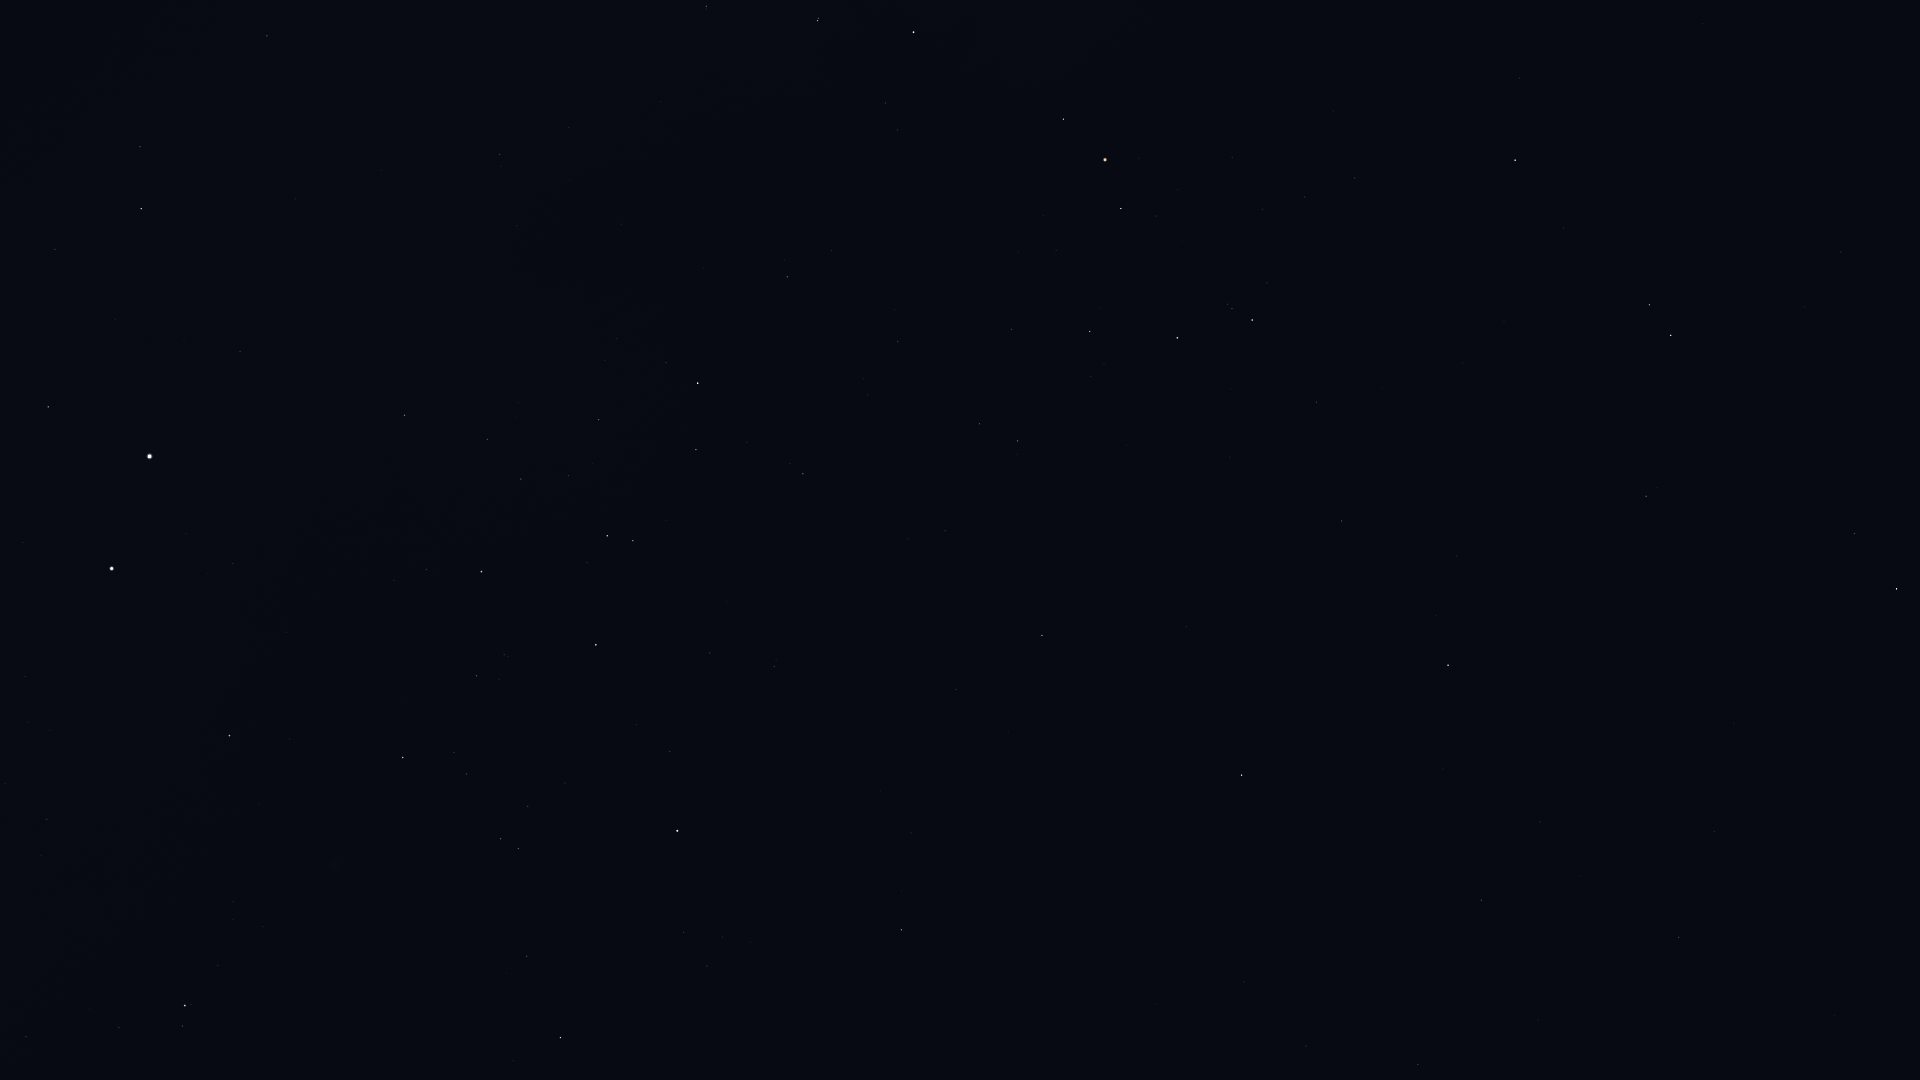

The data file committed next to this chart (first rows):
Star_ID, Name, X, Y
17847, Atlas, 1294, 710
60823, HIP 60823, 119, 1028
65109, HIP 65109, 560, 1038
65936, HIP 65936, 527, 956
66047, Dofida, 353, 847
66657, HIP 66657, 229, 736
67464, HIP 67464, 518, 849
67472, HIP 67472, 501, 839
68282, HIP 68282, 466, 774
68702, Hadar, 112, 569
68895, HIP 68895, 901, 930
68933, Menkent, 677, 831
69415, HIP 69415, 902, 891
69427, Kang, 1306, 1046
69701, Syrma, 1418, 1065
69974, Khambalia, 1244, 982
70306, HIP 70306, 911, 833
70576, HIP 70576, 504, 655
70755, Elgafar, 1538, 1020
71352, HIP 71352, 596, 645
71536, HIP 71536, 426, 570
71681, Toliman, 150, 456
71683, Rigil Kentaurus, 150, 456
71860, HIP 71860, 481, 572
71908, HIP 71908, 48, 407
72220, HIP 72220, 1679, 938
72339, Mönch, 1625, 913
72571, HIP 72571, 956, 690
72622, Zubenelgenubi, 1242, 775
73714, Brachium, 1042, 636
74395, HIP 74395, 404, 415
74785, Zubeneschamali, 1448, 665
74824, HIP 74824, 240, 352
75141, HIP 75141, 696, 450
75177, HIP 75177, 803, 474
75323, HIP 75323, 231, 329
76297, HIP 76297, 698, 383
76333, Zubenelhakrabi, 1342, 521
76552, HIP 76552, 666, 363
77070, Unukalhai, 1896, 589
77516, HIP 77516, 1646, 496
77634, HIP 77634, 898, 342
77853, HIP 77853, 1316, 402
77952, HIP 77952, 141, 209
78104, Iklil, 1012, 329
78265, Fang, 1090, 332
78384, HIP 78384, 787, 277
78401, Dschubba, 1177, 338
78639, HIP 78639, 517, 226
78820, Acrab, 1252, 320
78970, HIP 78970, 833, 247
79374, Jabbah, 1267, 283
79431, Sharjah, 1282, 281
79509, HIP 79509, 381, 171
79593, Yed Prior, 1671, 335
79882, Yed Posterior, 1649, 305
80000, HIP 80000, 500, 154
80112, Alniyat, 1121, 209
80582, HIP 80582, 569, 128
80687, Timir, 1435, 205
... 10 more rows
